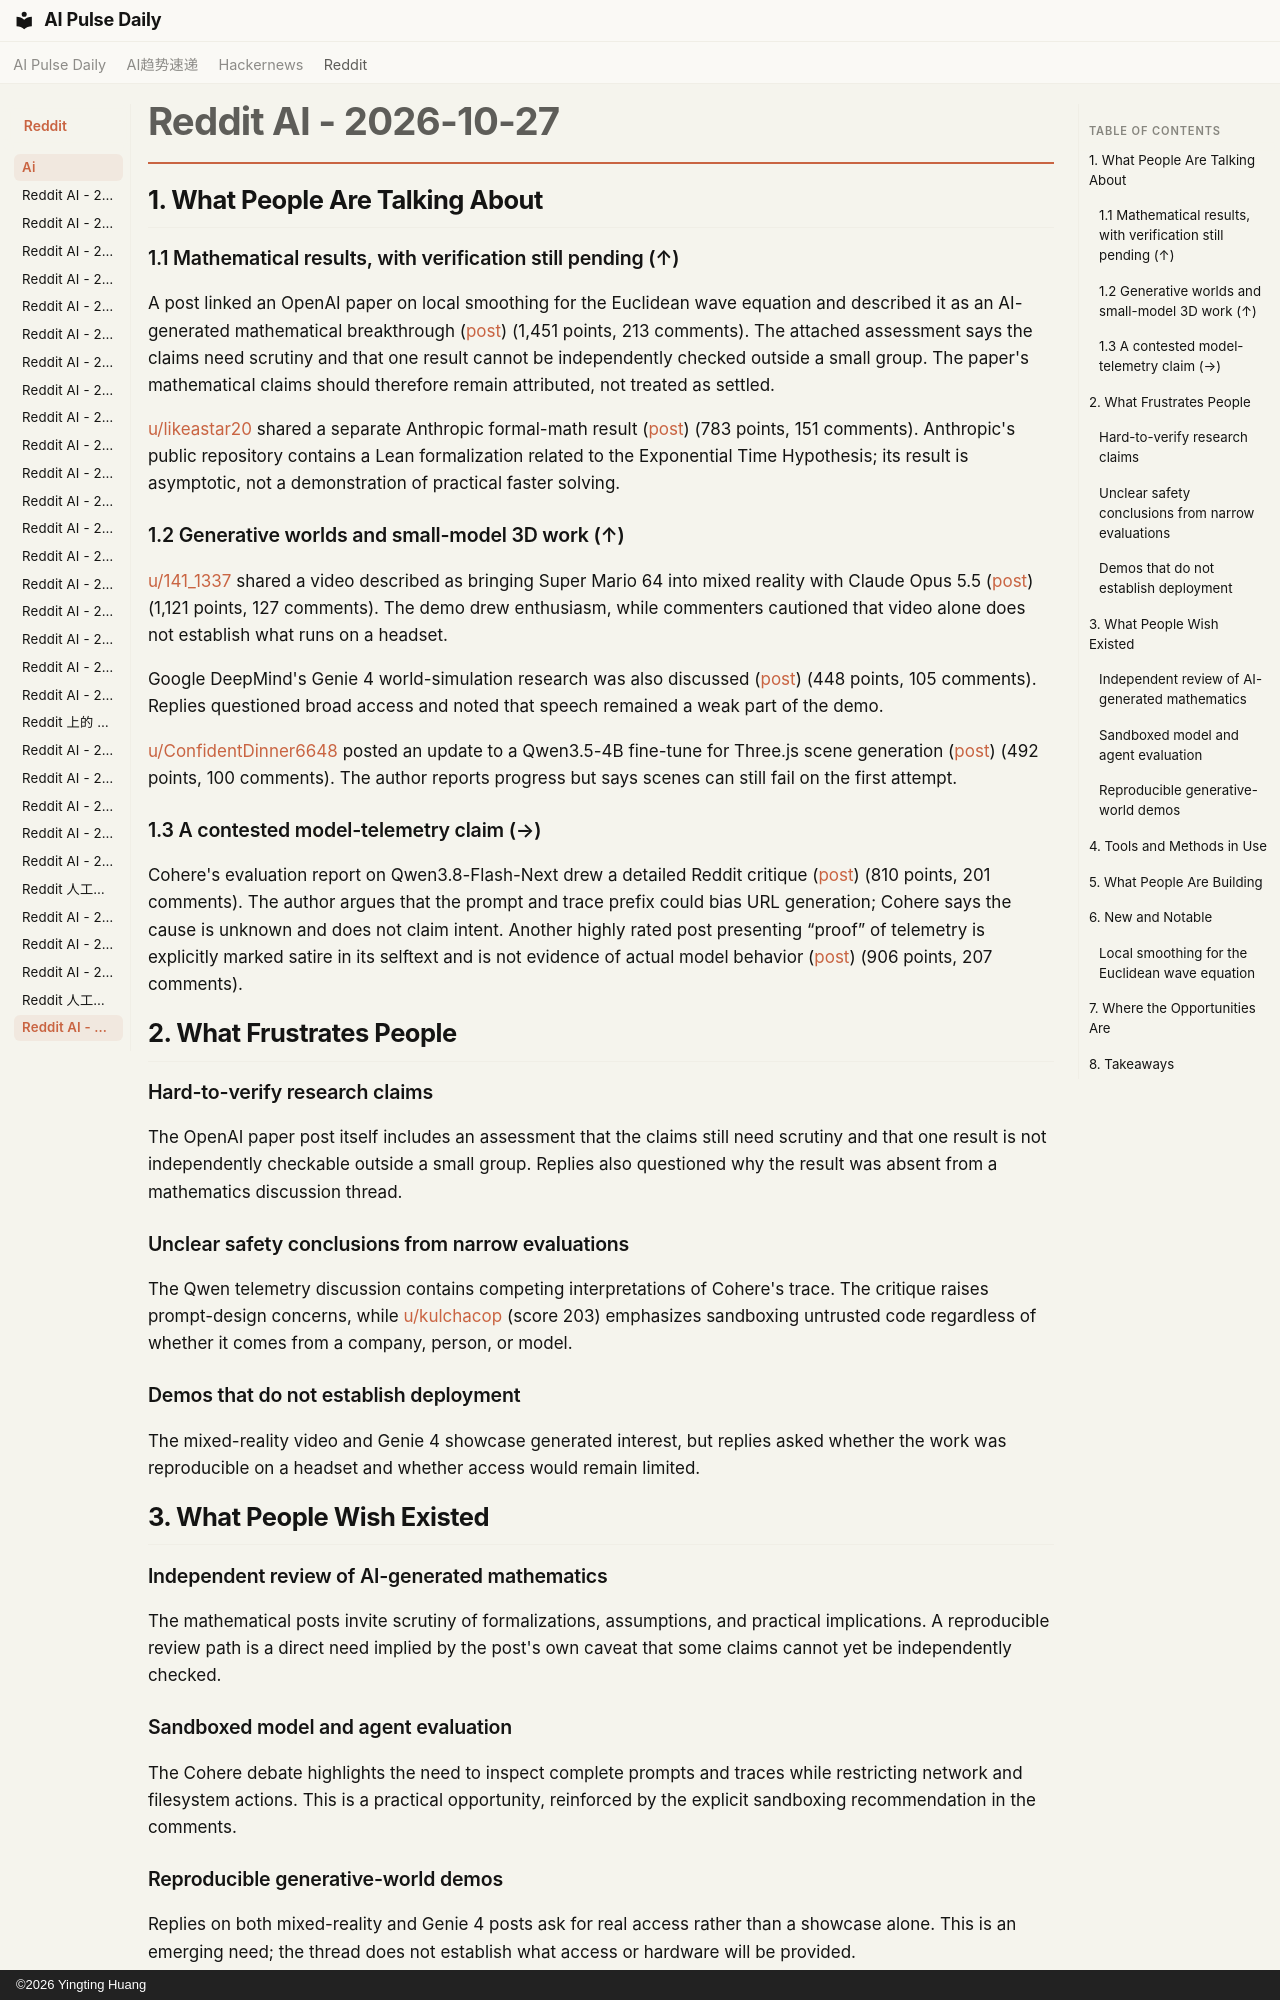

repository: vibewatch/vibewatch.github.io · page: reddit/ai/2026-10-27/index.html · generator: mkdocs · copyright: ©2026 Yingting Huang

# Reddit AI - 2026-10-27

## 1. What People Are Talking About

### 1.1 Mathematical results, with verification still pending (↑)

A post linked an OpenAI paper on local smoothing for the Euclidean wave equation and described it as an AI-generated mathematical breakthrough ([post](https://www.reddit.com/r/singularity/comments/1xgaw9b/openai_says_its_ai_invented_a_new_mathematical/)) (1,451 points, 213 comments). The attached assessment says the claims need scrutiny and that one result cannot be independently checked outside a small group. The paper's mathematical claims should therefore remain attributed, not treated as settled.

[u/likeastar20](https://www.reddit.com/user/likeastar20) shared a separate Anthropic formal-math result ([post](https://www.reddit.com/r/singularity/comments/1xgmlas/internal_claude_research_model_also_independently/)) (783 points, 151 comments). Anthropic's public repository contains a Lean formalization related to the Exponential Time Hypothesis; its result is asymptotic, not a demonstration of practical faster solving.

### 1.2 Generative worlds and small-model 3D work (↑)

[u/141_1337](https://www.reddit.com/user/141_1337) shared a video described as bringing Super Mario 64 into mixed reality with Claude Opus 5.5 ([post](https://www.reddit.com/r/singularity/comments/1xgw6sk/claude_opus_55_helps_developer_bring_the_entire/)) (1,121 points, 127 comments). The demo drew enthusiasm, while commenters cautioned that video alone does not establish what runs on a headset.

Google DeepMind's Genie 4 world-simulation research was also discussed ([post](https://www.reddit.com/r/singularity/comments/1xgwsjx/genie_4_a_new_generation_of_world_simulation/)) (448 points, 105 comments). Replies questioned broad access and noted that speech remained a weak part of the demo.

[u/ConfidentDinner6648](https://www.reddit.com/user/ConfidentDinner6648) posted an update to a Qwen3.5-4B fine-tune for Three.js scene generation ([post](https://www.reddit.com/r/LocalLLaMA/comments/1xgc7uv/update_my_4b_coding_model_is_getting_better_at/)) (492 points, 100 comments). The author reports progress but says scenes can still fail on the first attempt.

### 1.3 A contested model-telemetry claim (→)

Cohere's evaluation report on Qwen3.8-Flash-Next drew a detailed Reddit critique ([post](https://www.reddit.com/r/LocalLLaMA/comments/1xgopmj/debunking_coheres_claim_of_qwen_38_flash_next/)) (810 points, 201 comments). The author argues that the prompt and trace prefix could bias URL generation; Cohere says the cause is unknown and does not claim intent. Another highly rated post presenting “proof” of telemetry is explicitly marked satire in its selftext and is not evidence of actual model behavior ([post](https://www.reddit.com/r/LocalLLaMA/comments/1xg78oq/i_now_have_definitive_proofs_that_my_qwen_flash/)) (906 points, 207 comments).

## 2. What Frustrates People

### Hard-to-verify research claims

The OpenAI paper post itself includes an assessment that the claims still need scrutiny and that one result is not independently checkable outside a small group. Replies also questioned why the result was absent from a mathematics discussion thread.

### Unclear safety conclusions from narrow evaluations

The Qwen telemetry discussion contains competing interpretations of Cohere's trace. The critique raises prompt-design concerns, while [u/kulchacop](https://www.reddit.com/user/kulchacop) (score 203) emphasizes sandboxing untrusted code regardless of whether it comes from a company, person, or model.

### Demos that do not establish deployment

The mixed-reality video and Genie 4 showcase generated interest, but replies asked whether the work was reproducible on a headset and whether access would remain limited.

## 3. What People Wish Existed

### Independent review of AI-generated mathematics

The mathematical posts invite scrutiny of formalizations, assumptions, and practical implications. A reproducible review path is a direct need implied by the post's own caveat that some claims cannot yet be independently checked.

### Sandboxed model and agent evaluation

The Cohere debate highlights the need to inspect complete prompts and traces while restricting network and filesystem actions. This is a practical opportunity, reinforced by the explicit sandboxing recommendation in the comments.

### Reproducible generative-world demos

Replies on both mixed-reality and Genie 4 posts ask for real access rather than a showcase alone. This is an emerging need; the thread does not establish what access or hardware will be provided.
